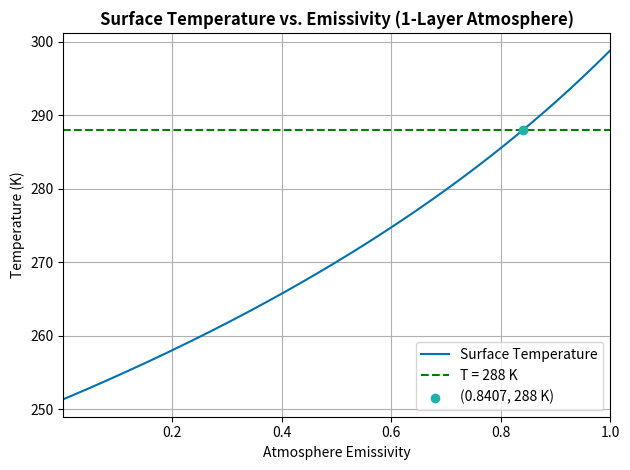
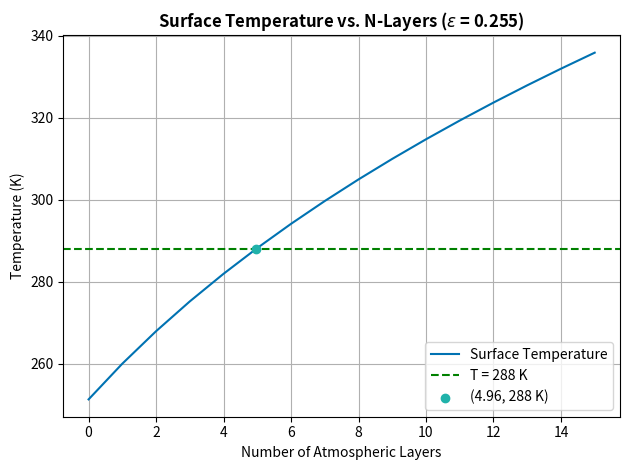
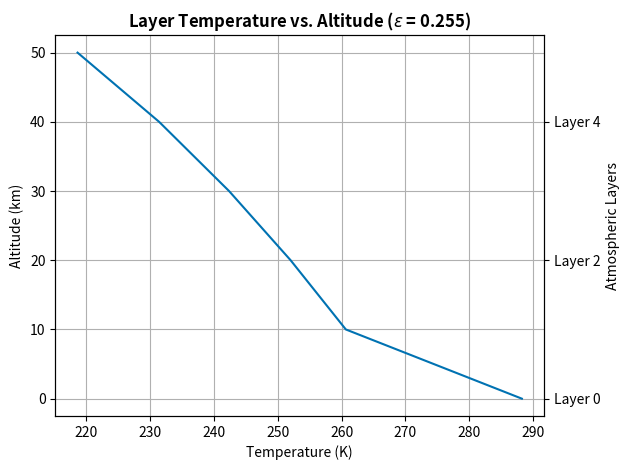
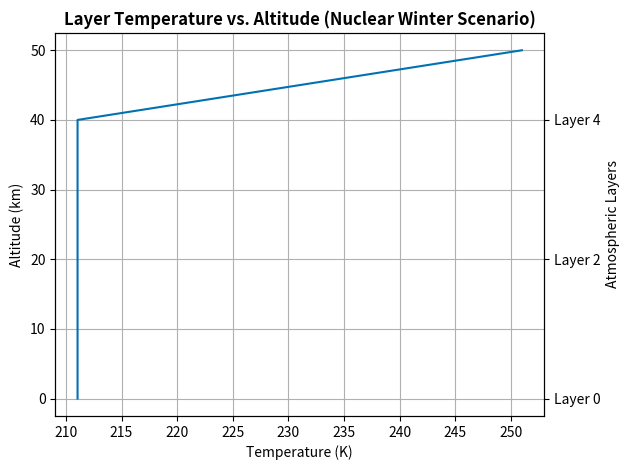

The matplotlib source for these figures, in order:
#!/usr/bin/ipython3
'''
This program explores a N-layer atmosphere model for Lab 1 and subparts.

To reproduce the values and plots in my report, please simply run the script. 
Change the values at the beginning of this script to adjust the conditions for
a typical model test case.
'''

# Imports and style
import numpy as np
from numpy.linalg import inv
import matplotlib.pyplot as plt

plt.style.use('seaborn-v0_8-colorblind')
plt.ion()
plt.close('all')

# THESE VALUES CAN BE VARIED FOR DIFFERENT SCENARIOS:
n = 6           # Number of layers
epsilon = 0.8   # Emissivity of atmospheric layers
S = 1350        # Solar constant (W m^-2)
alpha = 0.33    # Planetary albedo
debug = False   # Debug condition

# Define Stefan-Boltzmann constant
sigma = 5.6703e-8 # W m^-2 K^-4

# Create a function to get temperatures for a n-layer atmosphere
def solve_energy_balance(n_layers=5, S0=1350, ep=1, alp=alpha, debug=False):
    '''
    Calculates the predicted temperatures of Earth's (or another planet's) surface and 
    atmospheric layers based on the number of atmospheric layers, solar constant, 
    atmospheric emissivity, and planetary albedo (reflectivity).

    Parameters
    ----------
    n_layers:   integer
                number of atmospheric layers for which to calculate temperatures
    S0:         integer
                solar constant; average amount of solar energy received at the top 
                of Earth's atmosphere (W m^-2)
    ep:         float
                atmospheric emissivity (or epsilon); the effectiveness of the 
                atmosphere in emitting thermal radiation
    alp:        float
                planetary albedo; how much light a surface reflects
    debug:      boolean condition
                TRUE prints debugging statements throughout the code's output
                FALSE does not

    Returns
    -------
    T_model : array of floats
              the predicted/modeled temperature of Earth's surface and atmospheric layers
    '''
    # Create array of coefficients, an N+1 x N+1 array
    A = np.zeros([n_layers+1, n_layers+1])
    b = np.zeros(n_layers+1)
    temps = np.zeros(n_layers+1)

    # Populate A array based on our model
    for i in range(n_layers + 1):
        for j in range(n_layers + 1):
            
            if i == j:
                A[i, j] = -2 + (j==0) # handle diagonals; [0, 0] is a special case

            else:
                '''
                ep**(i>0): 
                    Accounts for epsilon not being present in the first row.
                (1 - ep)**(np.abs(j-i) - 1): 
                    (1 - epsilon) is raised to the column - row - 1 power.
                '''
                A[i, j] = ( ep**(i>0) ) * ( (1 - ep)**(np.abs(j-i) - 1)  )

            if debug:
                print(f"A[{i},{j}] = {A[i,j]}")

    b[0] = -0.25 * S0 * (1 - alp)

    if debug:
        print(f'Matrix A is {A}')

    # Invert matrix
    Ainv = inv(A)

    # Calculate fluxes
    fluxes = np.matmul(Ainv, b)

    # Calculate temperatures
    for i, flux in enumerate(fluxes):
        if i == 0:
            temp = np.power(flux / sigma, 1/4)
        else:
            temp = np.power(flux / (ep * sigma), 1/4)
        temps[i] = temp

    return temps

print(f'For these conditions:\nN layers = {n}, ε = {epsilon}, S₀ = {S}, α = alpha, debug = {debug}')
print(f'The temperatures from the surface to layer {n} are\n{solve_energy_balance(n_layers=n, S0=S, ep=epsilon, alp=alpha, debug=debug)}\n')

#####################

### Experiment #1 ###

# Create a range of emissivities
emiss = np.arange(0.001, 1.001, 0.001)

# Define number of layers (for this experiment, 1)
n_layers_1 = 1

# Create an empty surface temperature array
T_s = np.zeros(emiss.size)

# Populate the temperature array
for i, e in enumerate(emiss):
    T_s[i] = solve_energy_balance(n_layers=n_layers_1, ep=e)[0] 
    # the [0] gets just the first element of the array, which is the sfc temperature

# Create the figure and plot surface temperatures vs emissivities
fig, ax = plt.subplots(1, 1)
ax.plot(emiss, T_s, label='Surface Temperature') 

# Get emissivity at which T_s = 288K
idx = np.argwhere(np.diff(np.sign(T_s - 288)))[0] # this solution is from stackoverflow
x1 = emiss[idx[0]]
x2 = emiss[idx[0]+1]
y = 288
y1 = T_s[idx[0]]
y2 = T_s[idx[0]+1]
emiss_at_288 = x1 + ( ((y - y1) / (y2 - y1)) * (x2 - x1) )

# Print this emissivity
print(f'Emissivity of Earth\'s Atmosphere at 288 K: {emiss_at_288:.4f}')

# Add a line and point marking 288 K
ax.axhline(288, color='green', linestyle='--', label='T = 288 K')
ax.scatter(emiss_at_288, 288, color='lightseagreen', label=f'({emiss_at_288:.4f}, 288 K)', zorder=10)

# Plot formatting
ax.set_title('Surface Temperature vs. Emissivity (1-Layer Atmosphere)', weight='bold')
ax.set_xlabel('Atmosphere Emissivity')
ax.set_ylabel('Temperature (K)')
ax.set_xlim(0.001, 1)
ax.legend(loc='lower right')
ax.grid(True)
plt.tight_layout()

#####################

### Experiment #2 ###

# Create an array of layers
layers_arr = np.arange(0, 16, 1)

# Create an empty surface temperature array
T_s2 = np.zeros(layers_arr.size)

# Populate the temperature array
for i, l in enumerate(layers_arr):
    T_s2[i] = solve_energy_balance(n_layers=l, ep=0.255)[0] 
    # the [0] gets just the first element of the array, which is the sfc temperature

# Create the figure and plot surface temperatures vs n-layers
fig2, ax2 = plt.subplots(1, 1)
ax2.plot(layers_arr, T_s2, label='Surface Temperature') 

# Get index and layers at which T_s2 = 288K
idx2 = np.argwhere(np.diff(np.sign(T_s2 - 288)))[0] # this solution is from stackoverflow
x1_2 = layers_arr[idx2[0]]
x2_2 = layers_arr[idx2[0]+1]
y_2 = 288
y1_2 = T_s2[idx2[0]]
y2_2 = T_s2[idx2[0]+1]
layers_at_288 = x1_2 + ( ((y_2 - y1_2) / (y2_2 - y1_2)) * (x2_2 - x1_2) )
print(f'Number of Layers for Earth\'s Surface Temperature of 288 K: {layers_at_288:.2f}')

# Add a point marking 288 K
ax2.axhline(288, color='green', linestyle='--', label='T = 288 K')
ax2.scatter(layers_at_288, 288, color='lightseagreen', label=f'({layers_at_288:.2f}, 288 K)', zorder=10)

# Plot formatting
ax2.set_title('Surface Temperature vs. N-Layers ($\\epsilon$ = 0.255)', weight='bold')
ax2.set_xlabel('Number of Atmospheric Layers')
ax2.set_ylabel('Temperature (K)')
ax2.legend(loc='lower right')
ax2.grid(True)
plt.tight_layout()

# Call function to calculate layer temps for the number of layers for which Earth's sfc temp is 288 K
model_temps = solve_energy_balance(n_layers=(np.round(layers_at_288)).astype(int), ep=0.255)

# Define layer altitudes as ~10 km per layer
altitudes = np.arange(model_temps.size) * 10 # km

# Plot the function vs altitude with the number of layers for which Earth's sfc temp is 288 K
fig3, ax3 = plt.subplots(1, 1)
ax3.plot(model_temps, altitudes) 

# Add another axis for labeling layers
ax3b = ax3.twinx()
ax3b.set_ylim(ax3.get_ylim())
ax3b.set_yticks(altitudes[::2]) # get every other layer
ax3b.set_yticklabels([f'Layer {int(i)}' for i in (altitudes[::2]/10)])
ax3b.set_ylabel('Atmospheric Layers')

# Plot formatting
ax3.set_title('Layer Temperature vs. Altitude ($\\epsilon$ = 0.255)', weight='bold')
ax3.set_xlabel('Temperature (K)')
ax3.set_ylabel('Altitude (km)')
ax3.grid(True)
plt.tight_layout()

###################

### Venus Model ###

# Define constants
Ven_T_actual = 700  # K
Ven_S0 = 2600       # W m^-2
Ven_ep = 1
Ven_alp = 0.75

# Create an array of layers
layers_Ven = np.arange(1, 100, 1)

# Create an empty surface temperature array
Ven_T_s = np.zeros(layers_Ven.size)

# Populate the temperature array
for i, l in enumerate(layers_Ven):
    Ven_T_s[i] = solve_energy_balance(n_layers=l, S0=Ven_S0, ep=Ven_ep, alp=Ven_alp)[0] 
    # the [0] gets just the first element of the array, which is the sfc temperature

# Get index and layers at which Ven_T_s = Ven_T_actual
V_idx = np.argwhere(np.diff(np.sign(Ven_T_s - Ven_T_actual)))[0] 
Vx1 = layers_Ven[V_idx[0]]
Vx2 = layers_Ven[V_idx[0]+1]
Vy = Ven_T_actual
Vy1 = Ven_T_s[V_idx[0]]
Vy2 = Ven_T_s[V_idx[0]+1]
layers_at_Ven_T = Vx1 + ( ((Vy - Vy1) / (Vy2 - Vy1)) * (Vx2 - Vx1) )
print(f'Number of Layers for Venus\'s Surface Temperature of {Ven_T_actual} K: {layers_at_Ven_T:.2f}')

###############################

### Nuclear Winter Scenario ###

# Edit old function
def energy_balance_nuclear_winter(n_layers=5, S0=1350, ep=0.5, alp=alpha, debug=False):
    '''
    Calculates the predicted temperatures of Earth's (or another planet's) surface and 
    atmospheric layers based on the number of atmospheric layers, solar constant, 
    atmospheric emissivity, and planetary albedo (reflectivity).

    This current function edition makes it so the solar flux is completely absorbed 
    by the top layer of the atmosphere.

    Parameters
    ----------
    n_layers:   integer
                number of atmospheric layers for which to calculate temperatures
    S0:         integer
                solar constant; average amount of solar energy received at the top 
                of Earth's atmosphere (W m^-2)
    ep:         float
                atmospheric emissivity (or epsilon); the effectiveness of the 
                atmosphere in emitting thermal radiation
    alp:        float
                planetary albedo; how much light a surface reflects
    debug:      boolean condition
                TRUE prints debugging statements throughout the code's output
                FALSE does not

    Returns
    -------
    T_model : array of floats
              the predicted/modeled temperature of Earth's surface and atmospheric layers
    '''
    # Create array of coefficients, an N+1 x N+1 array
    A = np.zeros([n_layers+1, n_layers+1])
    b = np.zeros(n_layers+1)
    temps = np.zeros(n_layers+1)

    # Populate A array based on our model
    for i in range(n_layers + 1):
        for j in range(n_layers + 1):
            
            if i == j:
                A[i, j] = -2 + (j==0) # handle diagonals; [0, 0] is a special case

            else:
                '''
                ep**(i>0): 
                    Accounts for epsilon not being present in the first row.
                (1 - ep)**(np.abs(j-i) - 1): 
                    (1 - epsilon) is raised to the column - row - 1 power.
                '''
                A[i, j] = ( ep**(i>0) ) * ( (1 - ep)**(np.abs(j-i) - 1)  )

            if debug:
                print(f"A[{i},{j}] = {A[i,j]}")

    b[-1] = -0.25 * S0 * (1 - alp)

    if debug:
        print(f'Matrix A is {A}')

    # Invert matrix
    Ainv = inv(A)

    # Calculate fluxes
    fluxes = np.matmul(Ainv, b)

    # Calculate temperatures
    for i, flux in enumerate(fluxes):
        if i == 0:
            temp = np.power(flux / sigma, 1/4)
        else:
            temp = np.power(flux / (ep * sigma), 1/4)
        temps[i] = temp

    return temps

# Define ash's albedo
ash_albedo = 0.5

nuclear_T = energy_balance_nuclear_winter(n_layers=5, ep=0.5, alp=ash_albedo)
print(f'Surface Temperature for Nuclear Winter: {nuclear_T[0]}')

# Define layer altitudes as ~10 km per layer
nuclear_altitudes = np.arange(nuclear_T.size) * 10 # km

# Plot the function vs altitude with the number of layers for which Earth's sfc temp is 288 K
fig4, ax4 = plt.subplots(1, 1)
ax4.plot(nuclear_T, nuclear_altitudes) 

# Add another axis for labeling layers
ax4b = ax4.twinx()
ax4b.set_ylim(ax3.get_ylim())
ax4b.set_yticks(nuclear_altitudes[::2]) # get every other layer
ax4b.set_yticklabels([f'Layer {int(i)}' for i in (nuclear_altitudes[::2]/10)])
ax4b.set_ylabel('Atmospheric Layers')

# Plot formatting
ax4.set_title('Layer Temperature vs. Altitude (Nuclear Winter Scenario)', weight='bold')
ax4.set_xlabel('Temperature (K)')
ax4.set_ylabel('Altitude (km)')
ax4.grid(True)
plt.tight_layout()